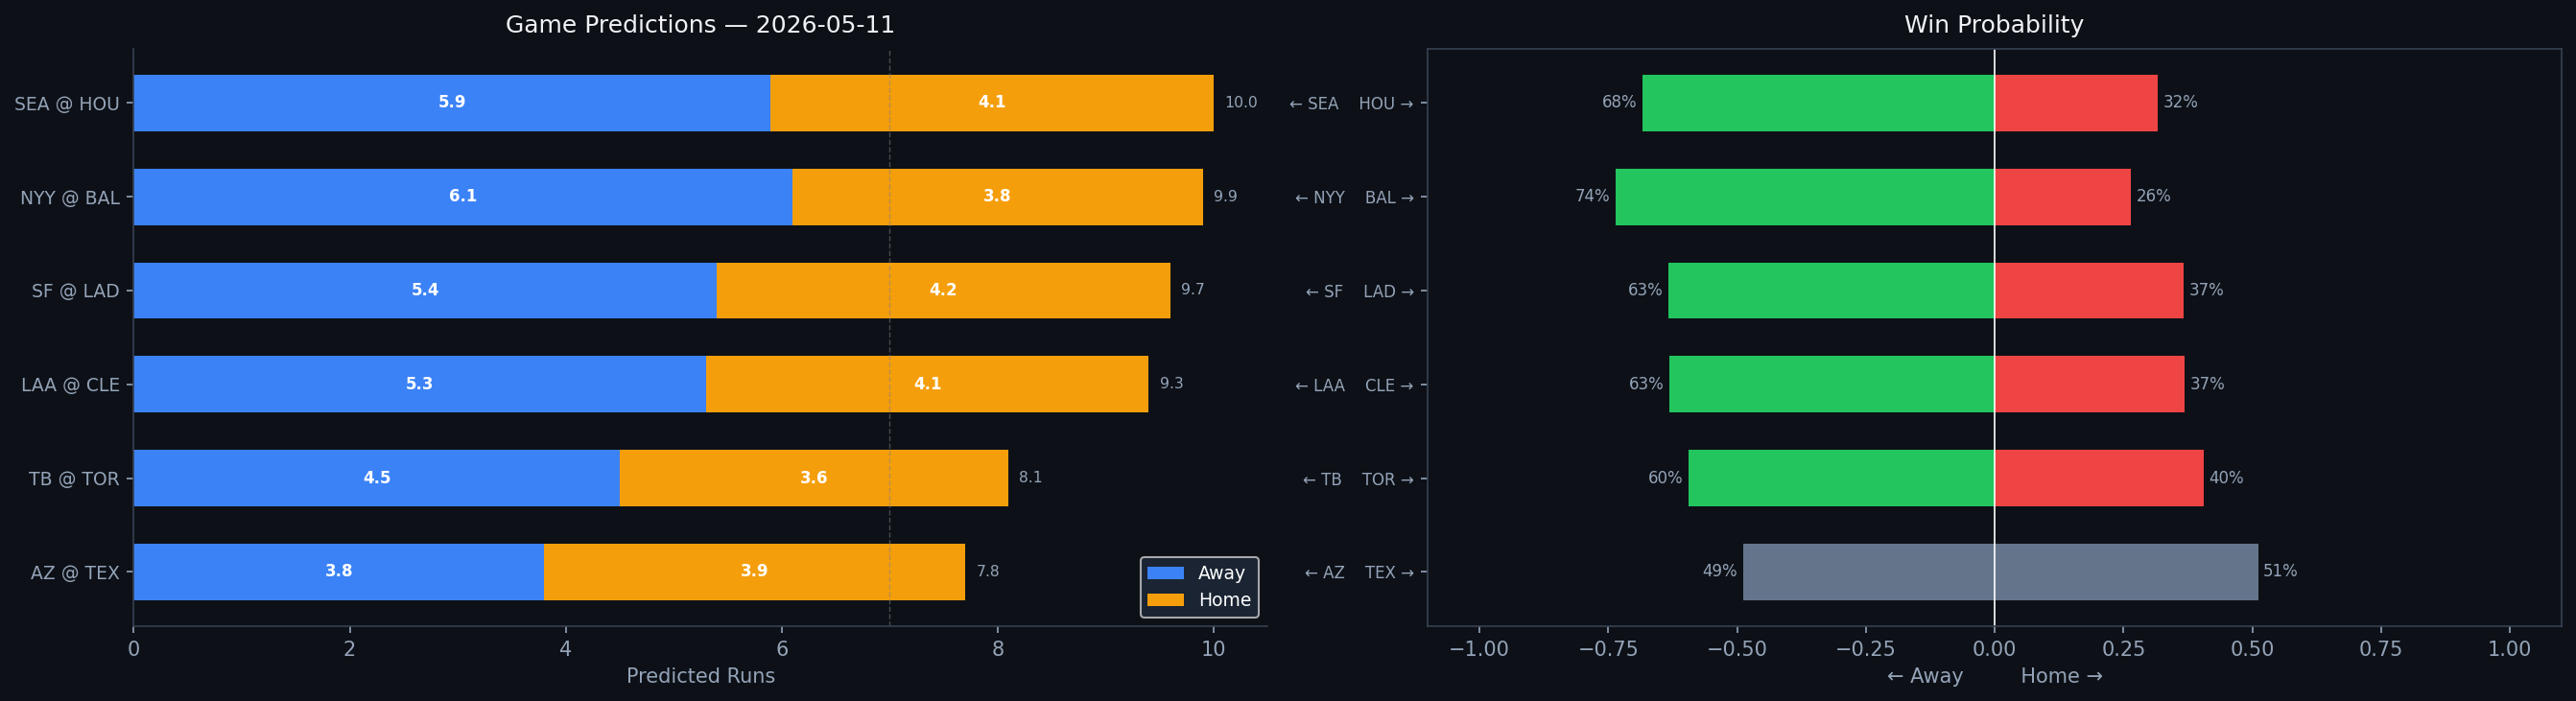

Values plotted in this chart, from the file beside it:
Rank, matchup, home_team, away_team, venue, home_runs_pred, away_runs_pred, total_pred, run_diff, home_win_prob, away_win_prob, predicted_winner, home_faces, home_sp_hand, home_sp_era, home_sp_last3, home_sp_ped, away_faces, away_sp_hand, away_sp_era, away_sp_last3, away_sp_ped, home_lu_ops, home_lu_xba
1, SEA @ HOU, HOU, SEA, Daikin Park, 4.1, 5.9, 10.0, 1.7, 31.6, 68.4, SEA, George Kirby, R, 3.54, 2.97, , Peter Lambert, R, 5.95, 1.05, , 0.667, 0.311
2, NYY @ BAL, BAL, NYY, Oriole Park at Camden Yards, 3.8, 6.1, 9.9, 2.3, 26.4, 73.6, NYY, Ryan Weathers, L, 4.7, 1.57, , Brandon Young, R, 5.74, 5.92, , 0.725, 0.333
3, SF @ LAD, LAD, SF, UNIQLO Field at Dodger Stadium, 4.2, 5.4, 9.7, 1.2, 36.7, 63.3, SF, Trevor McDonald, R, 1.44, 1.29, , Roki Sasaki, R, 5.12, 5.92, , 0.757, 0.35
4, LAA @ CLE, CLE, LAA, Progressive Field, 4.1, 5.3, 9.3, 1.2, 36.8, 63.2, LAA, TBD, R, 4.5, N/A, , Joey Cantillo, L, 3.63, 3.86, , 0.706, 0.332
5, TB @ TOR, TOR, TB, Rogers Centre, 3.6, 4.5, 8.1, 0.9, 40.5, 59.5, TB, Drew Rasmussen, R, 2.9, 3.18, , Kevin Gausman, R, 3.8, 4.14, , 0.74, 0.301
6, AZ @ TEX, TEX, AZ, Globe Life Field, 3.9, 3.8, 7.8, 0.1, 51.1, 48.9, TEX, Michael Soroka, R, 3.88, 6.38, , Nathan Eovaldi, R, 3.9, 3.0, , 0.753, 0.32
